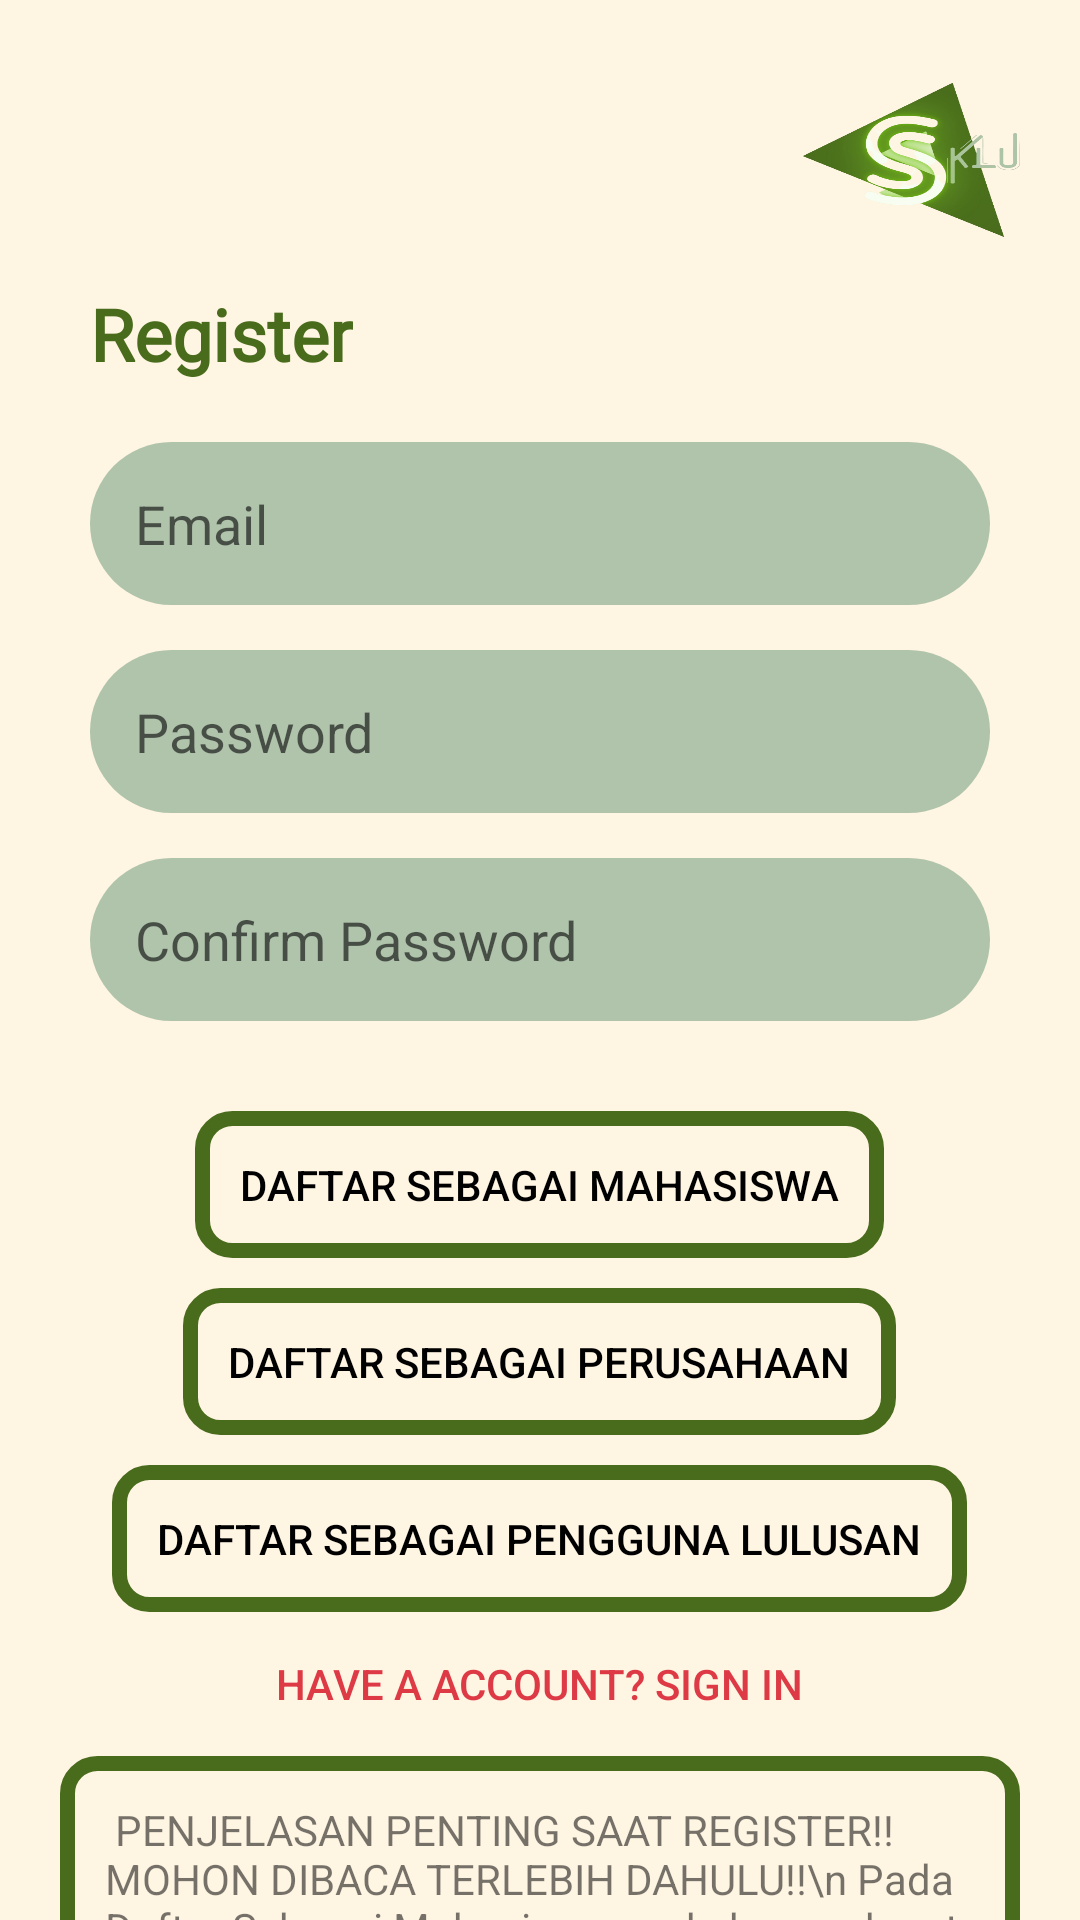

Reconstruct the res/layout file that produces this screen, plus the resources it refers to.
<!-- AndroidManifest.xml: application theme Theme.SKLU -->
<!-- res/layout/activity_register.xml -->
<?xml version="1.0" encoding="utf-8"?>
<RelativeLayout xmlns:android="http://schemas.android.com/apk/res/android"
    xmlns:app="http://schemas.android.com/apk/res-auto"
    xmlns:tools="http://schemas.android.com/tools"
    android:layout_width="match_parent"
    android:layout_height="match_parent"
    android:background="#FFF5E3"
    tools:context=".RegisterActivity">

    <androidx.core.widget.NestedScrollView
        android:layout_width="match_parent"
        android:layout_height="match_parent"
>
    <RelativeLayout
        android:layout_width="match_parent"
        android:layout_height="match_parent">

        <ImageView
            android:id="@+id/logo"
            android:layout_width="75dp"
            android:layout_height="75dp"
            android:layout_alignParentRight="true"
            android:layout_marginTop="20dp"
            android:layout_marginRight="20dp"
            android:background="@drawable/logo" />


        <RelativeLayout
            android:layout_below="@id/logo"
            android:layout_width="match_parent"
            android:layout_height="match_parent"
            android:gravity="center">


            <LinearLayout
                android:layout_width="match_parent"
                android:layout_height="wrap_content"
                android:gravity="center"
                android:orientation="vertical">

                <LinearLayout
                    android:layout_width="match_parent"
                    android:layout_height="wrap_content"
                    android:layout_marginLeft="30dp"
                    android:layout_marginRight="30dp"
                    android:orientation="vertical">

                    <TextView
                        android:layout_width="wrap_content"
                        android:layout_height="wrap_content"
                        android:layout_marginBottom="20dp"
                        android:fontFamily="@font/bold"
                        android:text="Register"
                        android:textColor="#486B1C"
                        android:textFontWeight="900"
                        android:textSize="24dp" />

                    <EditText
                        android:id="@+id/email"
                        android:layout_width="match_parent"
                        android:layout_height="wrap_content"
                        android:layout_marginBottom="15dp"
                        android:background="@drawable/bg"
                        android:hint="Email"
                        android:inputType="text"
                        android:maxLength="25" />


                    <EditText
                        android:id="@+id/pass"
                        android:layout_width="match_parent"
                        android:layout_height="wrap_content"
                        android:layout_marginBottom="15dp"
                        android:background="@drawable/bg"
                        android:hint="Password"
                        android:inputType="textPassword"
                        android:maxLength="25" />


                    <EditText
                        android:id="@+id/pass2"
                        android:layout_width="match_parent"
                        android:layout_height="wrap_content"
                        android:layout_marginBottom="15dp"
                        android:background="@drawable/bg"
                        android:hint="Confirm Password"
                        android:inputType="textPassword"
                        android:maxLength="25" />
                </LinearLayout>

                <Button
                    android:id="@+id/registerMhs"
                    android:layout_width="wrap_content"
                    android:layout_height="wrap_content"
                    android:layout_marginTop="15dp"
                    android:background="@drawable/bg2"
                    android:text="Daftar sebagai Mahasiswa"
                    android:textColor="@color/black" />

                <Button
                    android:id="@+id/registerCmp"
                    android:layout_width="wrap_content"
                    android:layout_height="wrap_content"
                    android:layout_marginTop="10dp"
                    android:background="@drawable/bg2"
                    android:text="Daftar sebagai Perusahaan"
                    android:textColor="@color/black" />

                <Button
                    android:id="@+id/admin"
                    android:layout_width="wrap_content"
                    android:layout_height="wrap_content"
                    android:layout_marginTop="10dp"
                    android:background="@drawable/bg2"
                    android:text="Daftar sebagai Pengguna Lulusan"
                    android:textColor="@color/black" />

                <Button
                    android:id="@+id/register"
                    android:layout_width="wrap_content"
                    android:layout_height="wrap_content"
                    android:background="@android:color/transparent"
                    android:text="Have a account? Sign In"
                    android:textColor="#DD3A46"
                    android:textSize="14dp" />

                <LinearLayout
                    android:layout_width="match_parent"
                    android:layout_height="wrap_content"
                    android:layout_marginLeft="20dp"
                    android:layout_marginRight="20dp"
                    android:layout_marginBottom="30dp"
                    android:background="@drawable/bg2"
                    android:gravity="center"
                    android:orientation="vertical">

                    <TextView
                        android:layout_width="wrap_content"
                        android:layout_height="wrap_content"
                        android:gravity="left"
                        android:text="
PENJELASAN PENTING SAAT REGISTER!! MOHON DIBACA TERLEBIH DAHULU!!\n
Pada Daftar Sebagai Mahasiswa, anda hanya dapat mengecek Capaian Pembelajaran Lulusan anda.\n
Pada Daftar Sebagai Pengguna Lulusan, anda mendapatkan beberapa fitur menarik, seperti:\n
1.	Anda dapat memilih CPL (Capaian Pembelajaran Lulusan) favorite yang anda butuhkan dengan menekan symbol bintang, dan CPL tersebut akan muncul di menu Favorite.\n
2.	Anda dapat melihat hasil dari semua calon pekerja yang menggunakan aplikasi ini berdasarkan CPL yang telah anda pilih.\n
3.	Hanya anda yang daftar sebagai Admin Perusahaan yang dapat memilih CPL favorite kalian, dan melihat hasil dari semua calon pekerja.\n
Setelah Daftar Sebagai Pengguna Lulusan anda harus mendaftarkan email yang akan dipakai oleh calon pekerja sebagai pengukuran untuk masuk ke perusahaan anda pada Daftar Sebagai Perusahaan. *\n
Pada Daftar Sebagai Perusahaan, anda berarti sebagai perusahaan ingin menggunakan email anda sendiri untuk para pelamar pekerjaan.\n \n
Sekian Terima Kasih 😊
" />
                </LinearLayout>

            </LinearLayout>

        </RelativeLayout>
    </RelativeLayout>
    </androidx.core.widget.NestedScrollView>
</RelativeLayout>
<!-- resources referenced by this layout -->
<resources>
  <!-- drawable bg (drawable) -->
  <?xml version="1.0" encoding="utf-8"?>
  <shape xmlns:android="http://schemas.android.com/apk/res/android"
      android:shape="rectangle"
      >
      <padding
          android:bottom="15dp"
          android:top="15dp"
          android:right="15dp"
          android:left="15dp"
          />
  
  
      <solid android:color="#B0C4AC" />
      <corners
          android:bottomRightRadius="45dp"
          android:bottomLeftRadius="45dp"
          android:topLeftRadius="45dp"
          android:topRightRadius="45dp" />
  </shape>
  <!-- drawable bg2 (drawable) -->
  <?xml version="1.0" encoding="utf-8"?>
  <shape xmlns:android="http://schemas.android.com/apk/res/android"
      android:shape="rectangle"
      >
      <padding
          android:bottom="15dp"
          android:top="15dp"
          android:right="15dp"
          android:left="15dp"
          />
  
  
      <solid android:color="@android:color/transparent" />
      <stroke
          android:width="5dp"
          android:color="#486B1C" />
      <corners
          android:bottomRightRadius="10dp"
          android:bottomLeftRadius="10dp"
          android:topLeftRadius="10dp"
          android:topRightRadius="10dp" />
  </shape>
  <!-- drawable logo: png bitmap (drawable-v24, 89640 bytes) -->
  <style name="Theme.SKLU" parent="Theme.AppCompat.Light.NoActionBar">
          
          <item name="colorPrimary">@color/purple_500</item>
          <item name="colorPrimaryVariant">@color/purple_700</item>
          <item name="colorOnPrimary">@color/white</item>
          
          <item name="colorSecondary">@color/teal_200</item>
          <item name="colorSecondaryVariant">@color/teal_700</item>
          <item name="colorOnSecondary">@color/black</item>
          
          <item name="android:statusBarColor" tools:targetApi="l">?attr/colorPrimaryVariant</item>
          
      </style>
  <!-- not gathered from this repository: default colours our renderer supplied (Android Studio template values) -->
  <color name="purple_500">#FF6200EE</color>
  <color name="purple_700">#FF3700B3</color>
  <color name="teal_200">#FF03DAC5</color>
  <color name="teal_700">#FF018786</color>
  <color name="black">#FF000000</color>
  <color name="white">#FFFFFFFF</color>
</resources>
